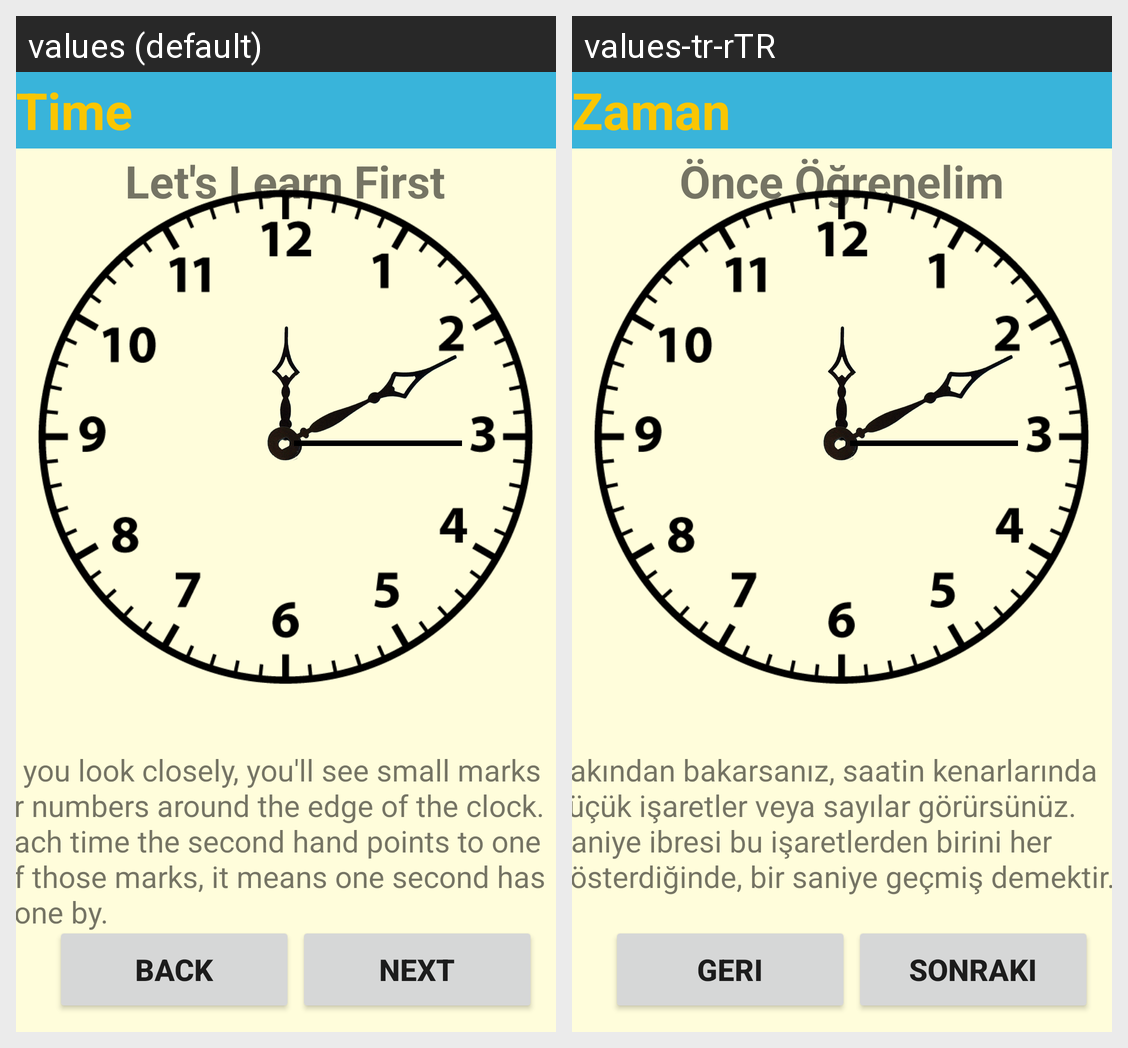

The same Android screen rendered under two of its app's locales, left to right. List the strings drawn on it with the default value and each locale's translation.
Android screen res/layout/activity_fourth_clock.xml rendered under 2 locales, left to right: values (default), values-tr-rTR. Device: Nexus 5 (rendered at 1080×1920; each locale shown at half size, 540×960, under a caption strip naming it); theme Theme.2004projeSon.
Strings drawn on this screen, with the default value and each locale's value (text and hints the layout hard-codes, and strings that could not be matched under every locale, appear in the picture but are not listed):

time_title
  values: Time
  values-tr-rTR: Zaman

learn_subtitle
  values: Let's Learn First
  values-tr-rTR: Önce Öğrenelim

if_you_look_closely_you_ll_see_small_marks_or_numbers_around_the_edge_of_the_clock_each_time_the_second_hand_points_to_one_of_those_marks_it_means_one_second_has_gone_by
  values: If you look closely, you'll see small marks or numbers around the edge of the clock. Each time the second hand points to one of those marks, it means one second has gone by.
  values-tr-rTR: Yakından bakarsanız, saatin kenarlarında küçük işaretler veya sayılar görürsünüz. Saniye ibresi bu işaretlerden birini her gösterdiğinde, bir saniye geçmiş demektir.

next_button
  values: Next
  values-tr-rTR: Sonraki

back
  values: Back
  values-tr-rTR: Geri
